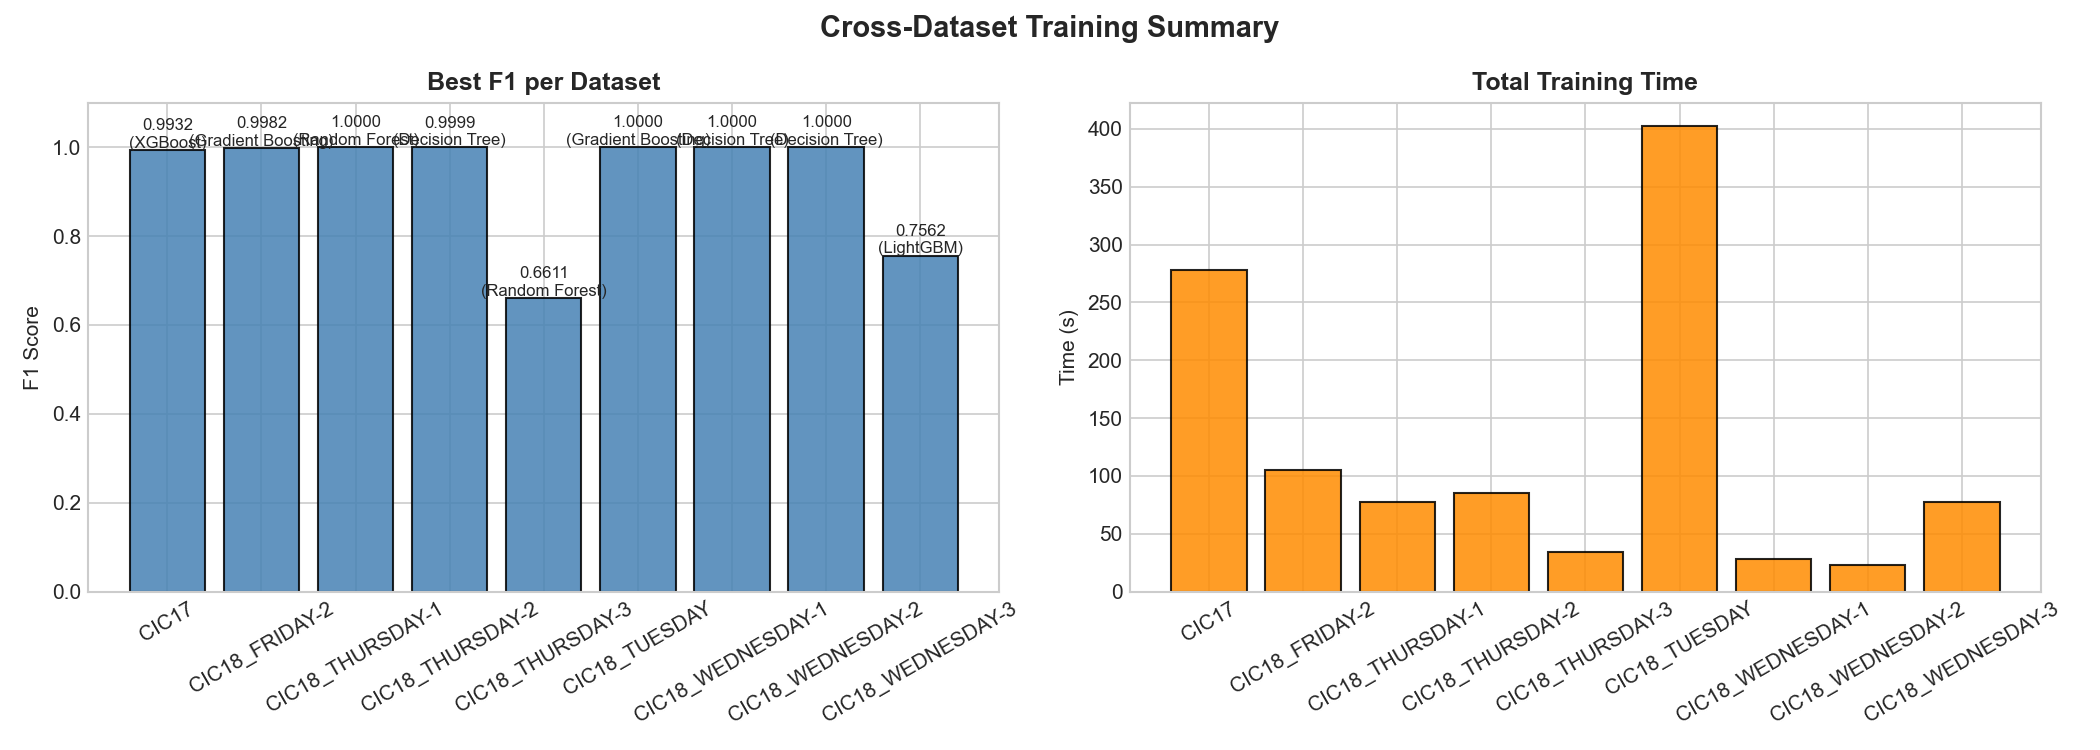

The table this chart was drawn from, first rows:
Dataset, Train, Test, Features, Best Model, Best F1, Best Acc, Time(s)
CIC17, 303656, 44688, 20, XGBoost, 0.9932, 0.9932, 278.3
CIC18_FRIDAY-2, 132728, 16632, 20, Gradient Boosting, 0.9982, 0.9979, 105.0
CIC18_THURSDAY-1, 119080, 15912, 20, Random Forest, 1.0, 1.0, 77.7
CIC18_THURSDAY-2, 132886, 16651, 20, Decision Tree, 0.9999, 0.9999, 85.2
CIC18_THURSDAY-3, 29976, 4990, 20, Random Forest, 0.6611, 0.6463, 34.7
CIC18_TUESDAY, 429208, 60000, 20, Gradient Boosting, 1.0, 1.0, 402.5
CIC18_WEDNESDAY-1, 84112, 12396, 20, Decision Tree, 1.0, 1.0, 27.9
CIC18_WEDNESDAY-2, 57728, 11228, 20, Decision Tree, 1.0, 1.0, 22.7
CIC18_WEDNESDAY-3, 64328, 9173, 20, LightGBM, 0.7562, 0.7138, 77.2
